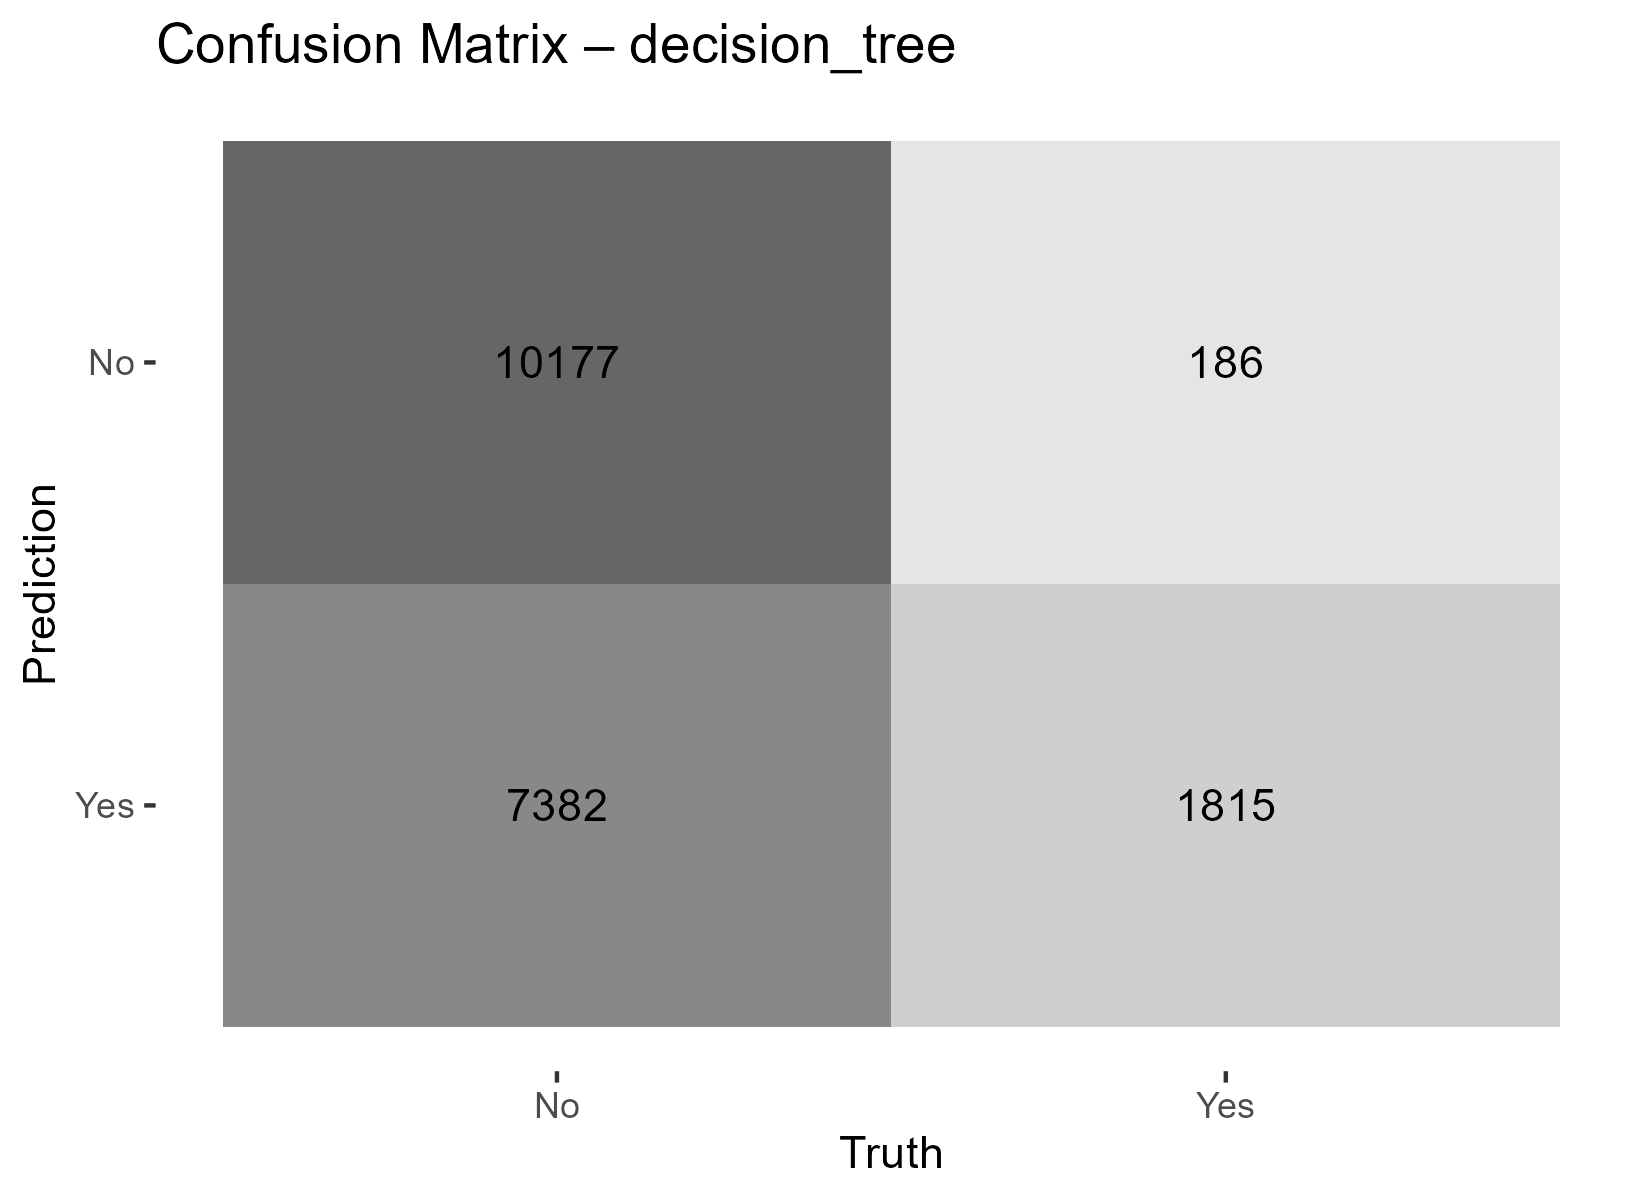

Data behind this chart, as committed beside it:
Prediction, Truth, n
No, No, 10177
Yes, No, 7382
No, Yes, 186
Yes, Yes, 1815
